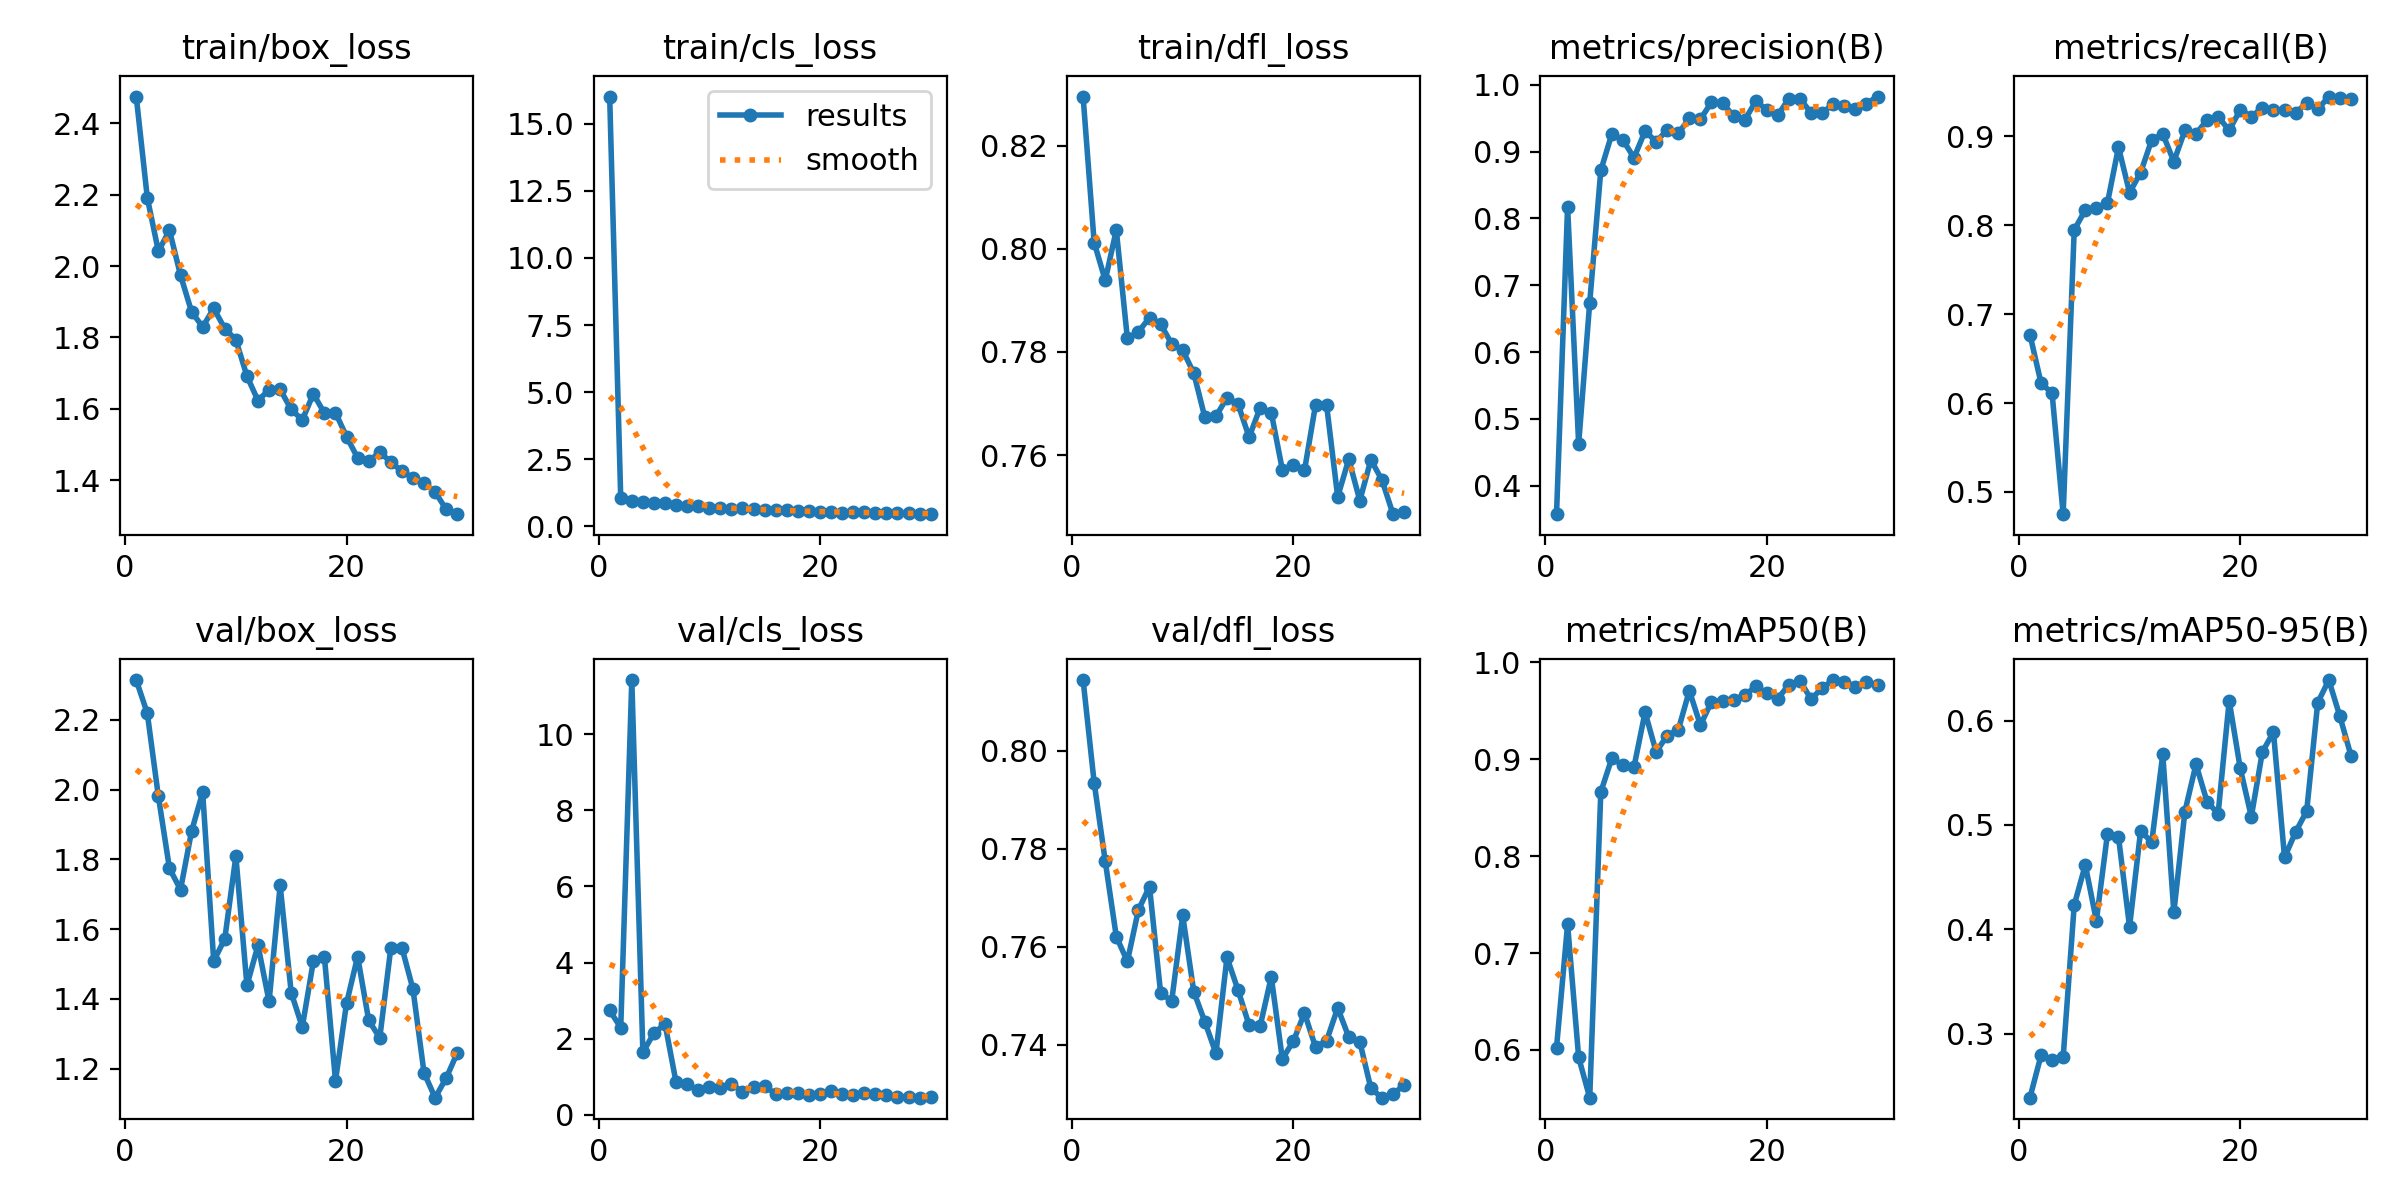

The data file committed next to this chart (first rows):
epoch, train/box_loss, train/cls_loss, train/dfl_loss, metrics/precision(B), metrics/recall(B), metrics/mAP50(B), metrics/mAP50-95(B), val/box_loss, val/cls_loss, val/dfl_loss, lr/pg0, lr/pg1, lr/pg2
1, 2.475, 16.02, 0.8295, 0.3573, 0.677, 0.6024, 0.2389, 2.314, 2.746, 0.8144, 0.07639, 0.002103, 0.002103
2, 2.192, 1.034, 0.8012, 0.8177, 0.6226, 0.7295, 0.2794, 2.219, 2.291, 0.7935, 0.05226, 0.004101, 0.004101
3, 2.042, 0.9242, 0.7939, 0.4624, 0.6109, 0.5923, 0.2755, 1.981, 11.42, 0.7775, 0.028, 0.005957, 0.005957
4, 2.1, 0.9179, 0.8036, 0.6742, 0.475, 0.5508, 0.2775, 1.774, 1.644, 0.7621, 0.007372, 0.007372, 0.007372
5, 1.975, 0.8733, 0.7826, 0.8719, 0.7946, 0.866, 0.4233, 1.713, 2.147, 0.757, 0.007103, 0.007103, 0.007103
6, 1.872, 0.8474, 0.7839, 0.9266, 0.8171, 0.901, 0.4617, 1.881, 2.389, 0.7676, 0.006834, 0.006834, 0.006834
7, 1.83, 0.7786, 0.7866, 0.9172, 0.819, 0.8936, 0.4083, 1.992, 0.8553, 0.7723, 0.006565, 0.006565, 0.006565
8, 1.882, 0.7615, 0.7854, 0.891, 0.8249, 0.892, 0.4911, 1.508, 0.812, 0.7507, 0.006295, 0.006295, 0.006295
9, 1.825, 0.7445, 0.7816, 0.9307, 0.8878, 0.9483, 0.4884, 1.572, 0.6483, 0.7489, 0.006026, 0.006026, 0.006026
10, 1.794, 0.6848, 0.7803, 0.9149, 0.8366, 0.9074, 0.4025, 1.809, 0.726, 0.7664, 0.005757, 0.005757, 0.005757
11, 1.692, 0.6606, 0.7759, 0.9324, 0.8592, 0.9243, 0.4946, 1.438, 0.7115, 0.7509, 0.005488, 0.005488, 0.005488
12, 1.623, 0.6482, 0.7673, 0.9275, 0.8959, 0.9302, 0.4834, 1.554, 0.8243, 0.7447, 0.005219, 0.005219, 0.005219
13, 1.654, 0.6693, 0.7675, 0.9497, 0.9027, 0.9705, 0.5676, 1.393, 0.5911, 0.7383, 0.004949, 0.004949, 0.004949
14, 1.655, 0.629, 0.7711, 0.9483, 0.8716, 0.935, 0.4163, 1.726, 0.7212, 0.7579, 0.00468, 0.00468, 0.00468
15, 1.598, 0.6034, 0.7699, 0.9743, 0.9066, 0.9592, 0.5129, 1.418, 0.7503, 0.7512, 0.004411, 0.004411, 0.004411
16, 1.569, 0.5908, 0.7635, 0.9733, 0.9027, 0.9602, 0.5581, 1.319, 0.5515, 0.744, 0.004142, 0.004142, 0.004142
17, 1.642, 0.5868, 0.7692, 0.9528, 0.9183, 0.9613, 0.5223, 1.508, 0.5623, 0.7439, 0.003873, 0.003873, 0.003873
18, 1.588, 0.5717, 0.7682, 0.9474, 0.9222, 0.9658, 0.5109, 1.52, 0.5764, 0.7539, 0.003603, 0.003603, 0.003603
19, 1.589, 0.5667, 0.7572, 0.9752, 0.9066, 0.9749, 0.6189, 1.165, 0.5203, 0.7371, 0.003334, 0.003334, 0.003334
20, 1.522, 0.5123, 0.7581, 0.963, 0.93, 0.9682, 0.5542, 1.388, 0.5449, 0.7408, 0.003065, 0.003065, 0.003065
21, 1.463, 0.5247, 0.757, 0.9548, 0.9222, 0.9625, 0.508, 1.521, 0.615, 0.7465, 0.002796, 0.002796, 0.002796
22, 1.454, 0.5004, 0.7698, 0.9796, 0.932, 0.9769, 0.57, 1.339, 0.5544, 0.7395, 0.002526, 0.002526, 0.002526
23, 1.478, 0.5179, 0.7696, 0.9794, 0.93, 0.9807, 0.5889, 1.288, 0.5294, 0.7409, 0.002257, 0.002257, 0.002257
24, 1.452, 0.5336, 0.7519, 0.9578, 0.93, 0.9618, 0.4689, 1.547, 0.5703, 0.7475, 0.001988, 0.001988, 0.001988
25, 1.425, 0.5008, 0.7592, 0.9575, 0.9261, 0.9735, 0.4932, 1.547, 0.5588, 0.7416, 0.001719, 0.001719, 0.001719
26, 1.407, 0.4995, 0.7512, 0.9718, 0.9377, 0.9815, 0.5133, 1.428, 0.529, 0.7406, 0.00145, 0.00145, 0.00145
27, 1.392, 0.483, 0.7591, 0.9676, 0.9303, 0.9793, 0.6172, 1.188, 0.4744, 0.7311, 0.00118, 0.00118, 0.00118
28, 1.367, 0.4732, 0.7552, 0.9643, 0.9447, 0.9749, 0.6388, 1.117, 0.4661, 0.7292, 0.0009111, 0.0009111, 0.0009111
29, 1.318, 0.4509, 0.7485, 0.9719, 0.943, 0.9797, 0.604, 1.173, 0.4523, 0.7299, 0.0006419, 0.0006419, 0.0006419
30, 1.305, 0.4473, 0.749, 0.9825, 0.9416, 0.9764, 0.5664, 1.245, 0.4595, 0.7318, 0.0003727, 0.0003727, 0.0003727
